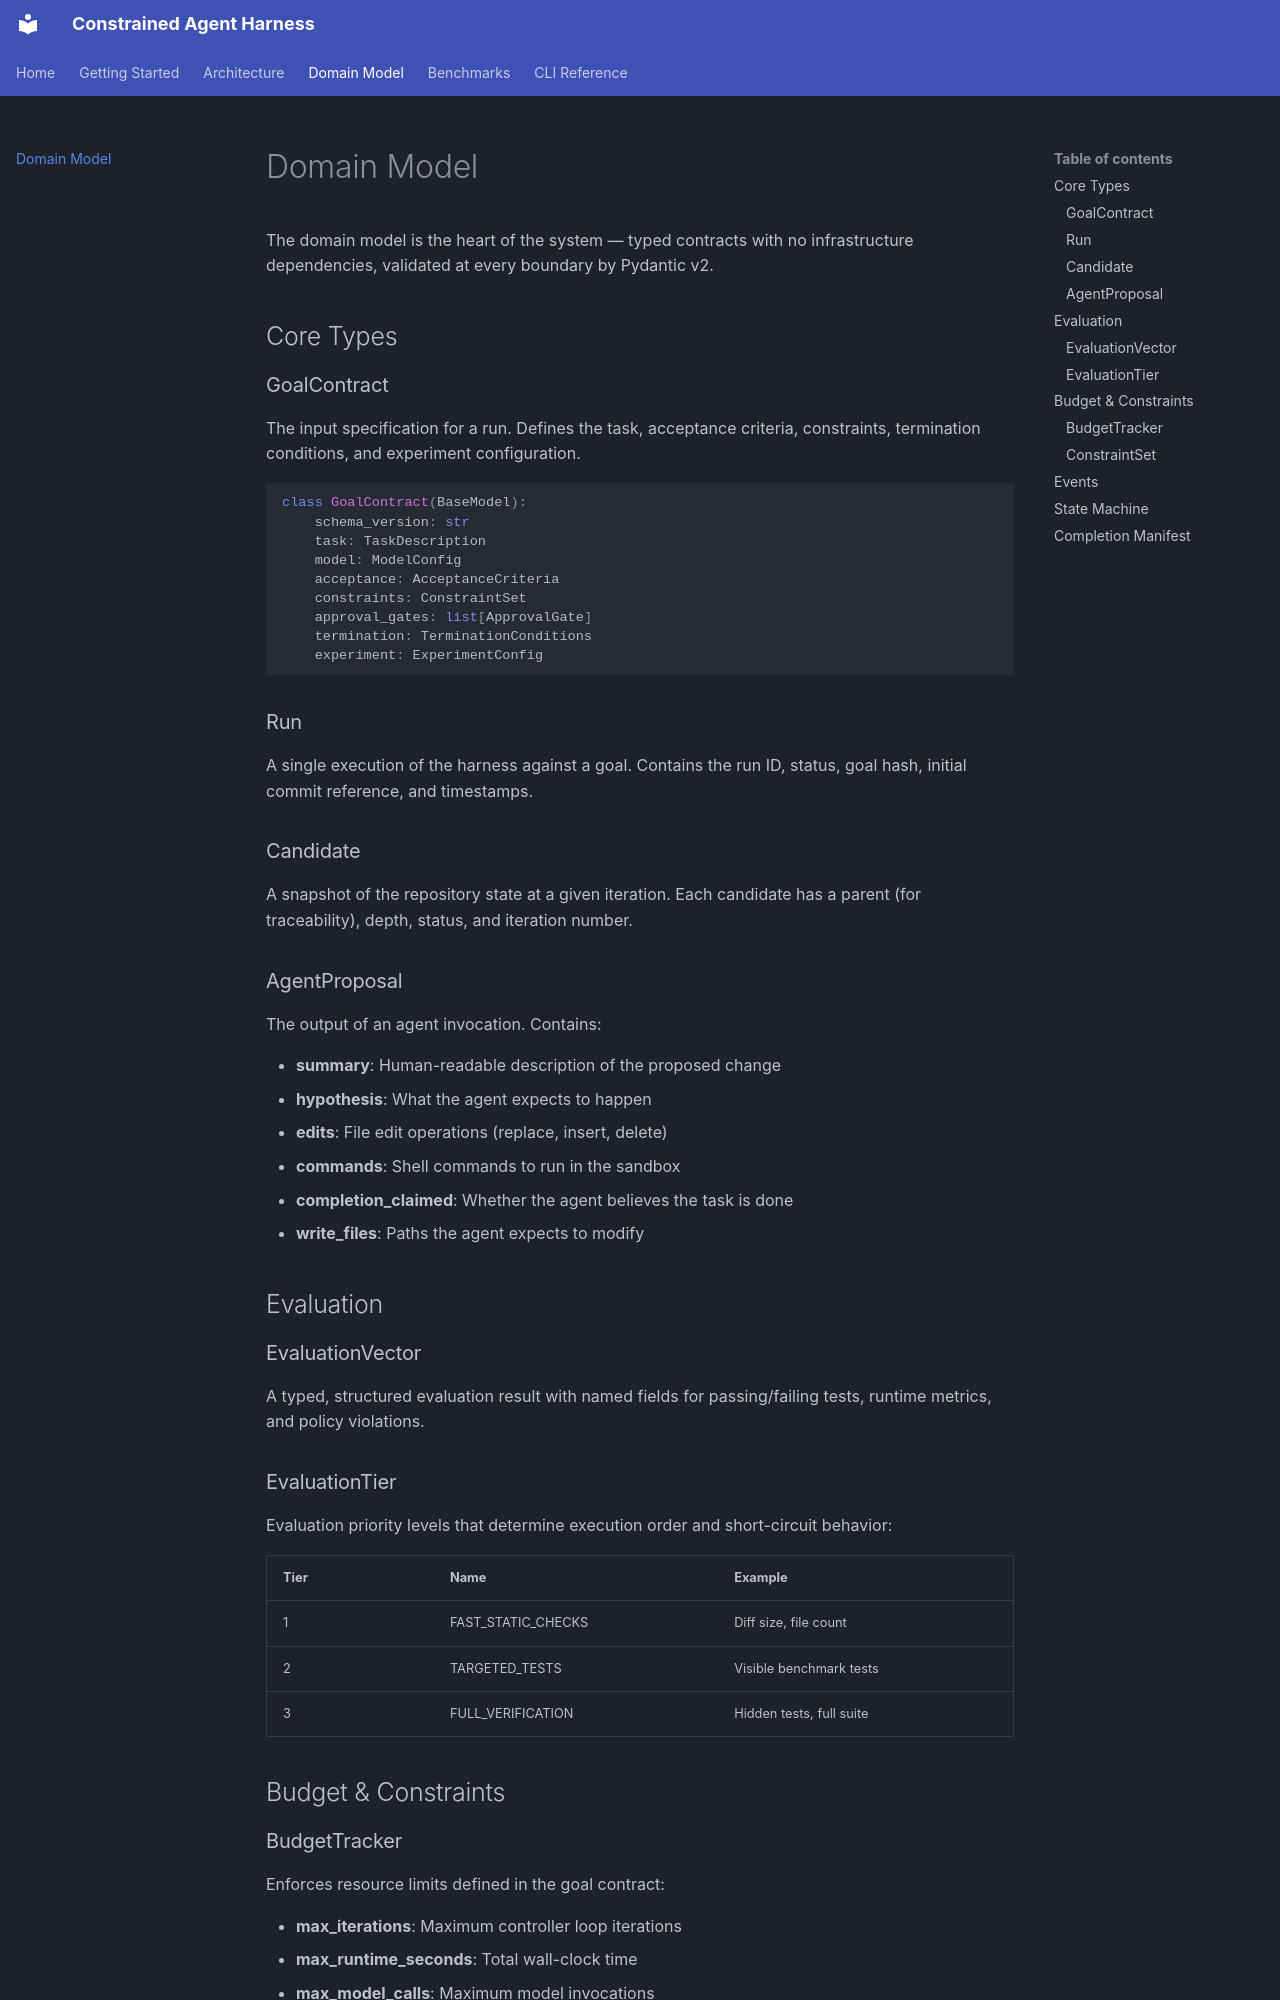

repository: rmax-ai/constrained-agent-harness · page: domain/index.html · generator: mkdocs

# Domain Model

The domain model is the heart of the system — typed contracts with no
infrastructure dependencies, validated at every boundary by Pydantic v2.

## Core Types

### GoalContract

The input specification for a run. Defines the task, acceptance criteria,
constraints, termination conditions, and experiment configuration.

```python
class GoalContract(BaseModel):
    schema_version: str
    task: TaskDescription
    model: ModelConfig
    acceptance: AcceptanceCriteria
    constraints: ConstraintSet
    approval_gates: list[ApprovalGate]
    termination: TerminationConditions
    experiment: ExperimentConfig
```

### Run

A single execution of the harness against a goal. Contains the run ID,
status, goal hash, initial commit reference, and timestamps.

### Candidate

A snapshot of the repository state at a given iteration. Each candidate
has a parent (for traceability), depth, status, and iteration number.

### AgentProposal

The output of an agent invocation. Contains:

- **summary**: Human-readable description of the proposed change
- **hypothesis**: What the agent expects to happen
- **edits**: File edit operations (replace, insert, delete)
- **commands**: Shell commands to run in the sandbox
- **completion_claimed**: Whether the agent believes the task is done
- **write_files**: Paths the agent expects to modify

## Evaluation

### EvaluationVector

A typed, structured evaluation result with named fields for passing/failing
tests, runtime metrics, and policy violations.

### EvaluationTier

Evaluation priority levels that determine execution order and
short-circuit behavior:

| Tier | Name | Example |
|------|------|---------|
| 1 | FAST_STATIC_CHECKS | Diff size, file count |
| 2 | TARGETED_TESTS | Visible benchmark tests |
| 3 | FULL_VERIFICATION | Hidden tests, full suite |

## Budget & Constraints
